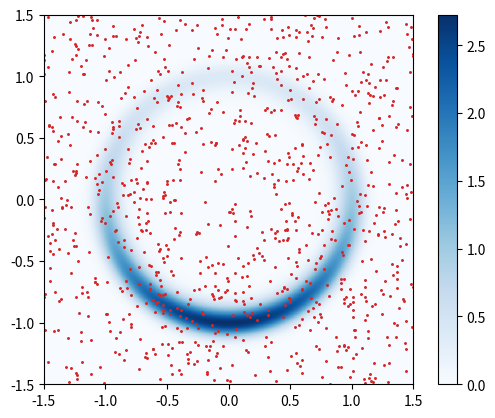

This chart was generated by the following Python code:
#!/usr/bin/env python
# MCMC sampler using Metropolis-Hastings algorithm

#######################################################################

import numpy as np
from numpy.random import normal, uniform

#######################################################################

# number of steps and realizations
n = 1024; chains = 1000; l = 1.5

# initial chain positions
x = uniform(-l, l, size=[2,chains])

# slightly tilted mexican hat likelihood
def likelihood(x,y):
	U = 20.0*(x*x + y*y - 1.0)**2 + y
	return np.exp(-U)

'''
# random Hamiltonian kick, with dt ~ T/32
def kick(state, pi=5.0, dt=0.015, steps=16):
	x,y = state.copy()
	vx,vy = normal(scale=pi, size=[2,chains])
	for k in range(steps):
		x += vx * (dt/2.0); y += vy * (dt/2.0)
		K = 80.0*(x*x + y*y - 1.0)
		vx -= (K*x) * dt; vy -= (K*y+1.0) * dt
		x += vx * (dt/2.0); y += vy * (dt/2.0)
	return np.array([x,y])
'''

# random step size (adjust for acceptance rate ~ 0.5)
sigma = 0.3

# MCMC step using Metropolis-Hastings algorithm
def step(x):
	#y = kick(x)
	y = x + normal(scale=sigma, size=[2,chains])
	alpha = likelihood(y[0], y[1])/likelihood(x[0], x[1])
	
	u = uniform(size=chains) > alpha
	#print('acceptance rate = %.3f' % (1.0 - np.sum(u)/chains))
	return np.where(np.reshape(u, [1,chains]), x, y)

#for i in range(0,n): x = step(x)

#######################################################################

import matplotlib.pyplot as plt

# sample likelihood on a grid
grid = np.linspace(-l, l, 1024)
X,Y = np.meshgrid(grid, grid)
L = likelihood(X,Y)

fig = plt.figure(); ax = fig.gca()

# density plot of likelihood
plt.imshow(L, cmap='Blues', origin='lower', extent=[-l,l,-l,l], interpolation='none')
#plt.contourf(X,Y,L, levels=30, cmap='Blues')
plt.colorbar()

# current state of the chains
walkers = plt.scatter(x[0],x[1], marker=".", color="tab:red", s=5.0)
#walkers = plt.scatter(x[0],x[1], c=np.arctan2(x[0],x[1]), cmap='plasma', marker=".", s=5.0)

# plot extent
ax.set_aspect('equal')
plt.xlim([-l,l])
plt.ylim([-l,l])

#######################################################################

import matplotlib.animation as animation

# called to advance animation to next frame
def animate(i):
	global x; x = step(x)
	walkers.set_offsets(x.T)

animation = animation.FuncAnimation(fig, animate, frames=1000, interval=1000/60)
#animation.save('mcmc.mp4')
plt.show()
